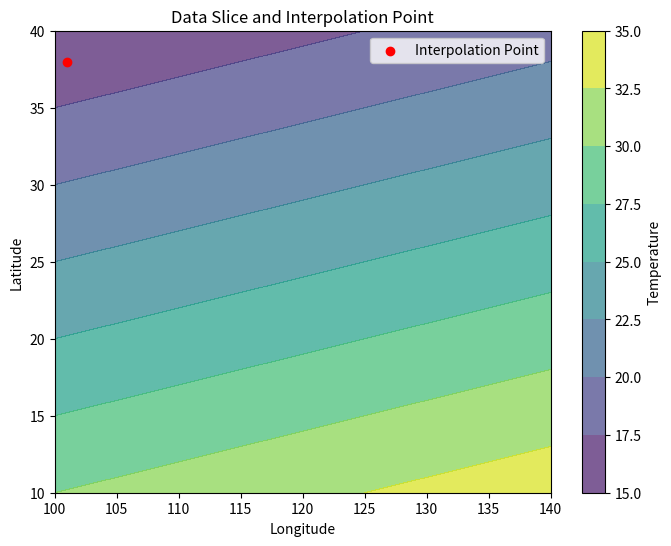

Generate this figure with matplotlib:
import matplotlib.pyplot as plt
import numpy as np
from scipy.interpolate import griddata

# Define arbitrary latitude and longitude values with different lengths
latitudes = np.array([40, 30, 20, 10])  # Decreasing latitudes
longitudes = np.array([100, 110, 120, 130, 140])  # Increasing longitudes

# Create a meshgrid of latitude and longitude
lon_grid, lat_grid = np.meshgrid(longitudes, latitudes)

# Define an arbitrary data slice (e.g., temperature values) with matching dimensions
data_slice = np.array(
    [
        [15, 16, 17, 18, 19],
        [20, 21, 22, 23, 24],
        [25, 26, 27, 28, 29],
        [30, 31, 32, 33, 34],
    ]
)

# Define the coordinates of the point of interest
lat_point = 38  # Latitude between 20 and 30
lon_point = 101  # Longitude between 110 and 120

# Perform bilinear interpolation for the specific point
interpolated_value = griddata(
    (lat_grid.flatten(), lon_grid.flatten()),  # Points
    data_slice.flatten(),  # Values
    (lat_point, lon_point),  # Point of interest
    method="linear",
)

print(f"Interpolated value at ({lat_point}, {lon_point}): {interpolated_value}")

# Plot the data slice and the interpolation point for visualization
plt.figure(figsize=(8, 6))
plt.contourf(lon_grid, lat_grid, data_slice, cmap="viridis", alpha=0.7)
plt.colorbar(label="Temperature")
plt.scatter(lon_point, lat_point, color="red", label="Interpolation Point")
plt.xlabel("Longitude")
plt.ylabel("Latitude")
plt.title("Data Slice and Interpolation Point")
plt.legend()
plt.show()
